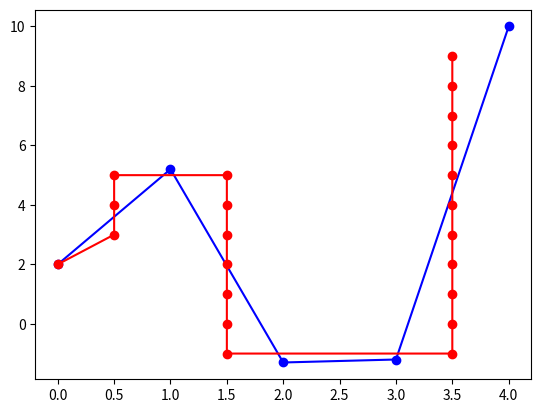

The matplotlib source for this figure:
"""Regrid x, y points so that they are uniformly spaced on y"""

import numpy as np
from scipy.interpolate import interp1d
from scipy.optimize import brentq


def regrid(x, y, y_step, interpolant='linear'):
    """Interpolate points to a regular grid on the y axis

    Given a series of points x, y in which y is a function of x, yield a
    series of points (y, x) with y integer multiples of y_step representing a
    regridding of an interpolant of (x, y)

    In general there will be multiple points with the same y value and
    different xs if x |-> y is not one-to-one.

    interpolant may be any "kind" option acceptable to
    scipy.interpolant.interp1d, that is:
    linear, nearest, zero, slinear, quadratic, cubic

    Monotonicity of cubic splines is not ensured; this may cause problems.

    """
    # In between a pair of knots, find the xs corresponding to those
    #   discrete values of y by a root-finding algorithm.
    #
    # First, divide y by y_step so that integer values correspond to
    #   targets.  Then spline that.  Now, at each knot y_i, look for
    #   xs coorresponding to integer values of y on [y_i, y_i+1), or
    #   (y_i+1, y_i) depending on which is bigger.
    #
    if len(x) != len(y):
        raise ValueError(f'Argument lengths unequal: {len(x)} != {len(y)}')
    # Don't use "if x" here, this is an ndarray
    if len(x) == 0:  # pylint: disable=len-as-condition
        return
    if not np.all(np.isfinite(y)):
        raise ValueError('non-finite values in y vector')
    Y = y / y_step
    spline = interp1d(x, Y, kind=interpolant)
    y_int = np.array(np.ceil(Y), dtype=np.int64)
    for i in range(len(y_int) - 1):
        start, stop = (y_int[i], y_int[i + 1])
        if stop > start:
            targets = list(range(start, stop))
        else:
            targets = reversed(list(range(stop, start)))
        for y_target in targets:
            x_target = brentq(lambda x, y=y_target: spline(x) - y, x[i], x[i + 1])
            yield (y_target, x_target)


if __name__ == '__main__':
    ys = np.array([2.0, 5.2, -1.3, -1.2, 10.0])
    xs = list(range(len(ys)))
    ys_step = 1.0
    new_points = list(regrid(xs, ys, ys_step, interpolant='nearest'))
    import matplotlib.pyplot as plt

    plt.plot(xs, ys, 'bo-')
    yp, xp = list(zip(*new_points))
    plt.plot(xp, yp, 'ro-')
    plt.show()
